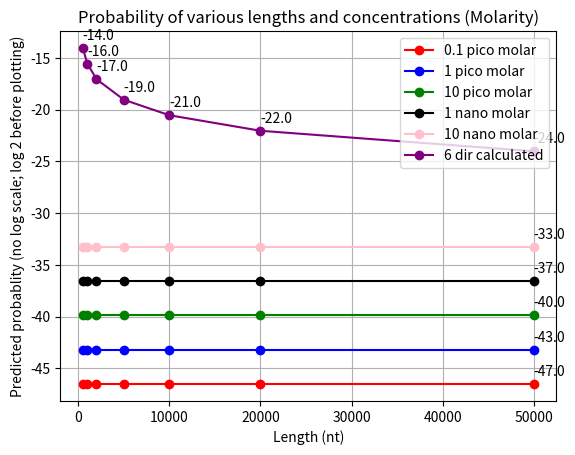

Write Python code to recreate this figure.
import matplotlib.pyplot as plt
import math

concen_list = [.1, 1, 10, 1, 10]

num_concen = len(concen_list)

length = [500, 1000, 2000, 5000, 10000, 20000, 50000]
num_lens = len(length)

colors = ["red", "blue", "green", "black", "pink"]

concat_prob = [9.918166766452744e-15, 9.918166766452745e-14, 9.918166766452744e-13, 9.918166766452745e-12, 9.918166766452745e-11]

# log base 2 of concat_prob values
for i in range(len(concat_prob)):
    num = math.log2(concat_prob[i])
    concat_prob[i] = num

concat_array = []

#adding circularization line

calculated_cir_prob_6_dir = [5.89299191739383e-5, 2.08504968733022e-5, 7.37452810116553e-6, 
                             1.86604420114764e-6, 6.59795734661119e-7, 2.33281766771726e-7, 
                             5.90174654293721e-8]

# log base 2 of calculated cir prob 6 dir values
for i in range(len(calculated_cir_prob_6_dir)):
    num = math.log2(calculated_cir_prob_6_dir[i])
    calculated_cir_prob_6_dir[i] = num

for i in range(num_concen):
    temp = []
    for j in range(num_lens):
        temp.append(concat_prob[i])
    concat_array.append(temp)

# print(concat_array)

# assert(0)

for i in range(num_concen):
    if i < 3:
        string = "pico molar"
    else:
        string = "nano molar" 
    plt.plot(length, concat_array[i], color = colors[i], marker = 'o', label = f"{str(concen_list[i])} {string}")
    for j in range(num_lens - 1, num_lens):
        plt.annotate(f"{round(concat_array[i][j], 0)}", (length[j], concat_array[i][j]), xycoords='data', xytext=(length[j] * 1.00000001, concat_array[i][j] + .8))

plt.plot(length, calculated_cir_prob_6_dir, color = 'purple', marker = 'o', label = "6 dir calculated")
for j in range(0, num_lens):
    plt.annotate(f"{round(calculated_cir_prob_6_dir[j], 0)}", (length[j], calculated_cir_prob_6_dir[j]), xycoords='data', xytext=(length[j] * 1.00000001, calculated_cir_prob_6_dir[j] + .8))

# plt.yscale('log', base = 10)
plt.xlabel('Length (nt)')
plt.ylabel('Predicted probablity (no log scale; log 2 before plotting)')
plt.title('Probability of various lengths and concentrations (Molarity)')
plt.grid(True)
plt.legend()
plt.show()
